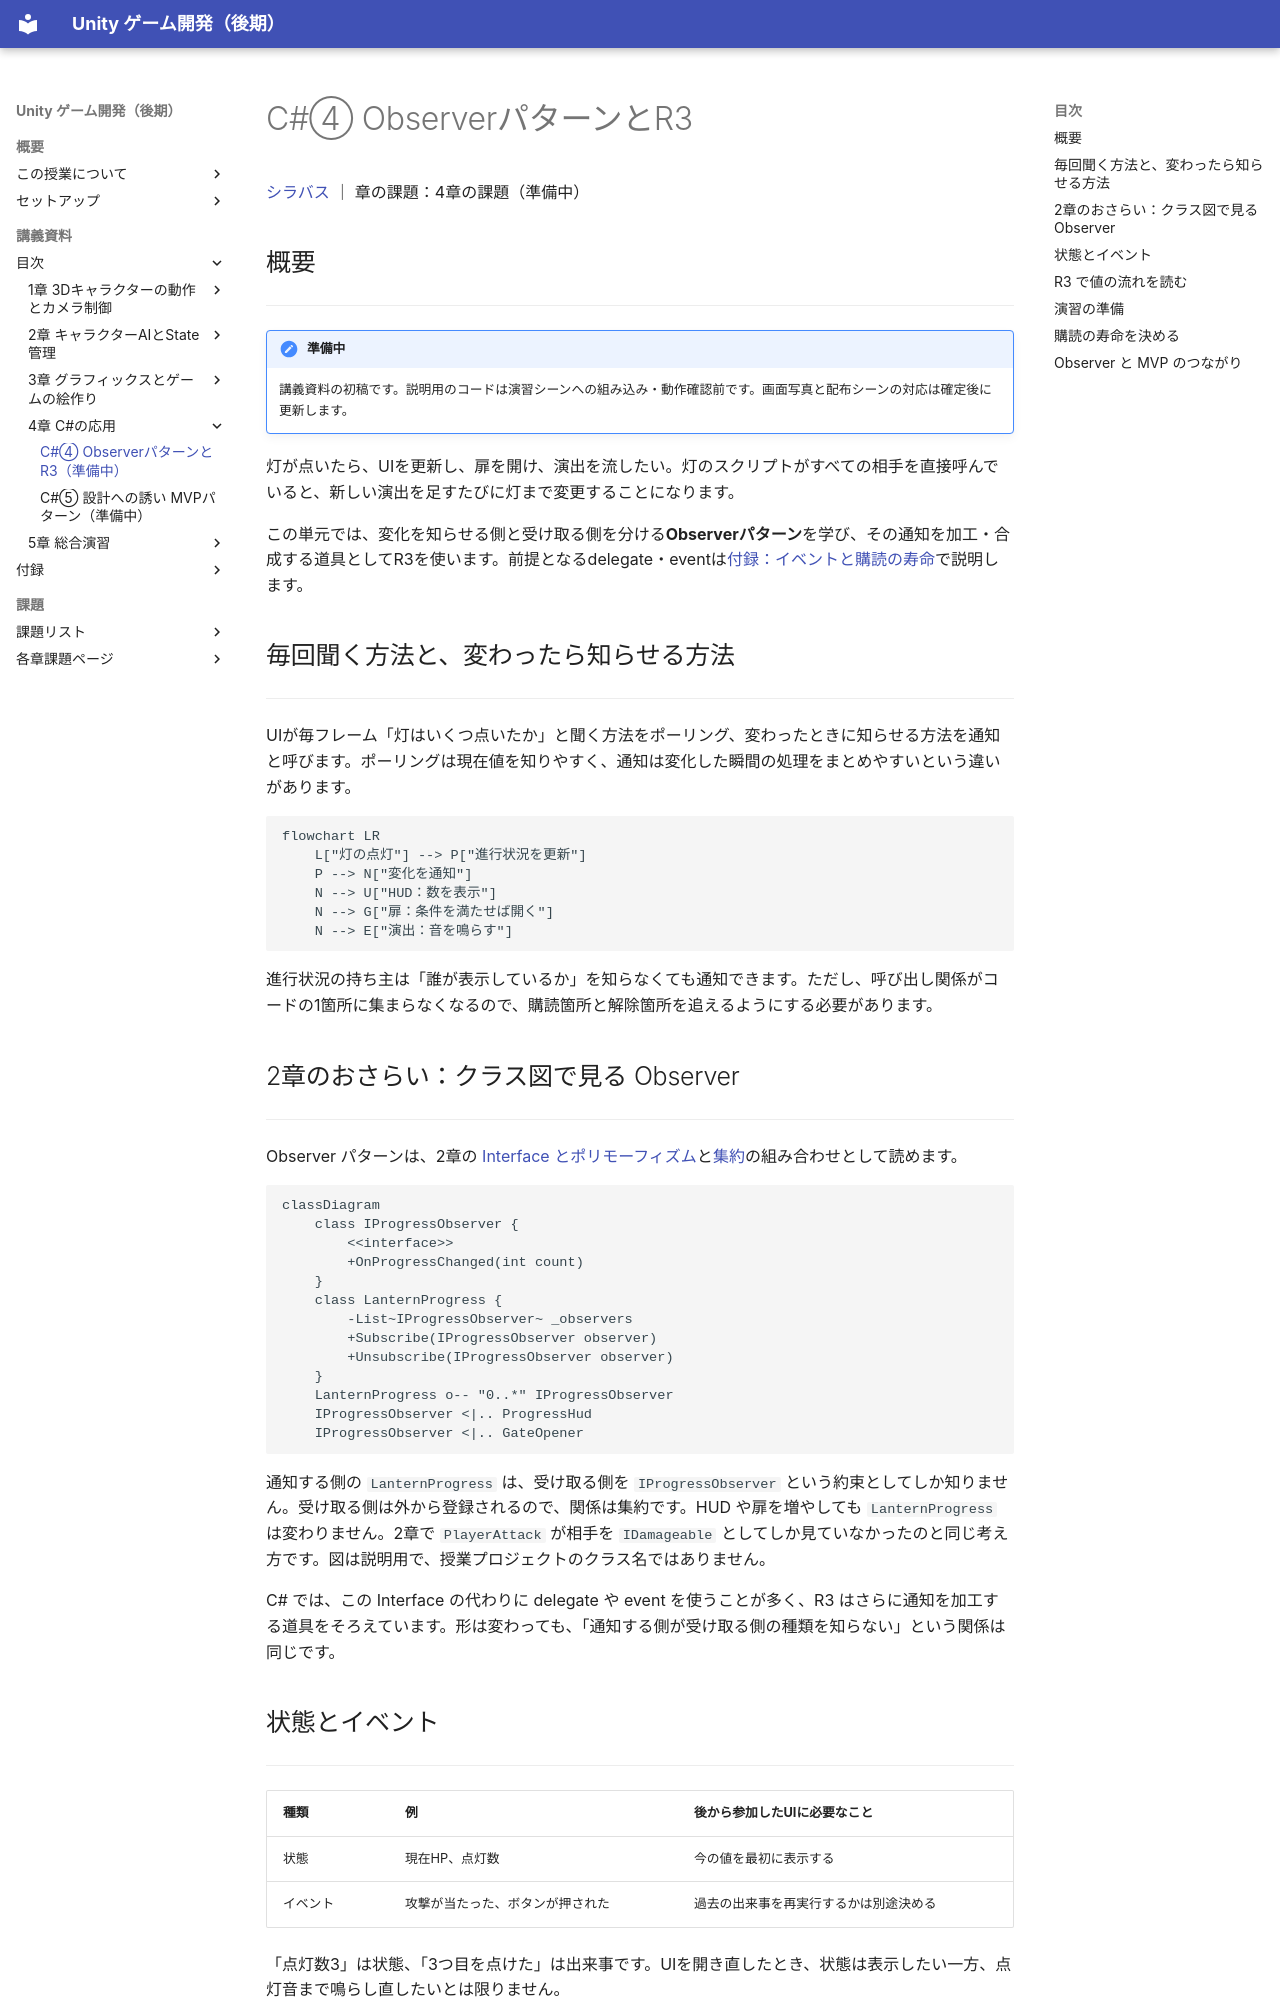

repository: M-634/unity-game-dev-advance-docs.github.io · page: s4-csharp/r3.html · generator: mkdocs

# C#④ ObserverパターンとR3

[シラバス](../index.md) ｜ 章の課題：4章の課題（準備中）

## 概要

---

!!! note "準備中"
    講義資料の初稿です。説明用のコードは演習シーンへの組み込み・動作確認前です。画面写真と配布シーンの対応は確定後に更新します。

灯が点いたら、UIを更新し、扉を開け、演出を流したい。灯のスクリプトがすべての相手を直接呼んでいると、新しい演出を足すたびに灯まで変更することになります。

この単元では、変化を知らせる側と受け取る側を分ける**Observerパターン**を学び、その通知を加工・合成する道具としてR3を使います。前提となるdelegate・eventは[付録：イベントと購読の寿命](../appendix/events-lifetime.md)で説明します。

## 毎回聞く方法と、変わったら知らせる方法

---

UIが毎フレーム「灯はいくつ点いたか」と聞く方法をポーリング、変わったときに知らせる方法を通知と呼びます。ポーリングは現在値を知りやすく、通知は変化した瞬間の処理をまとめやすいという違いがあります。

```mermaid
flowchart LR
    L["灯の点灯"] --> P["進行状況を更新"]
    P --> N["変化を通知"]
    N --> U["HUD：数を表示"]
    N --> G["扉：条件を満たせば開く"]
    N --> E["演出：音を鳴らす"]
```

進行状況の持ち主は「誰が表示しているか」を知らなくても通知できます。ただし、呼び出し関係がコードの1箇所に集まらなくなるので、購読箇所と解除箇所を追えるようにする必要があります。

## 2章のおさらい：クラス図で見る Observer

---

Observer パターンは、2章の [Interface とポリモーフィズム](../s2-ai-state/interface-polymorphism.md)と[集約](../s2-ai-state/composition-class-diagram.md)の組み合わせとして読めます。

```mermaid
classDiagram
    class IProgressObserver {
        <<interface>>
        +OnProgressChanged(int count)
    }
    class LanternProgress {
        -List~IProgressObserver~ _observers
        +Subscribe(IProgressObserver observer)
        +Unsubscribe(IProgressObserver observer)
    }
    LanternProgress o-- "0..*" IProgressObserver
    IProgressObserver <|.. ProgressHud
    IProgressObserver <|.. GateOpener
```

通知する側の `LanternProgress` は、受け取る側を `IProgressObserver` という約束としてしか知りません。受け取る側は外から登録されるので、関係は集約です。HUD や扉を増やしても `LanternProgress` は変わりません。2章で `PlayerAttack` が相手を `IDamageable` としてしか見ていなかったのと同じ考え方です。図は説明用で、授業プロジェクトのクラス名ではありません。

C# では、この Interface の代わりに delegate や event を使うことが多く、R3 はさらに通知を加工する道具をそろえています。形は変わっても、「通知する側が受け取る側の種類を知らない」という関係は同じです。
